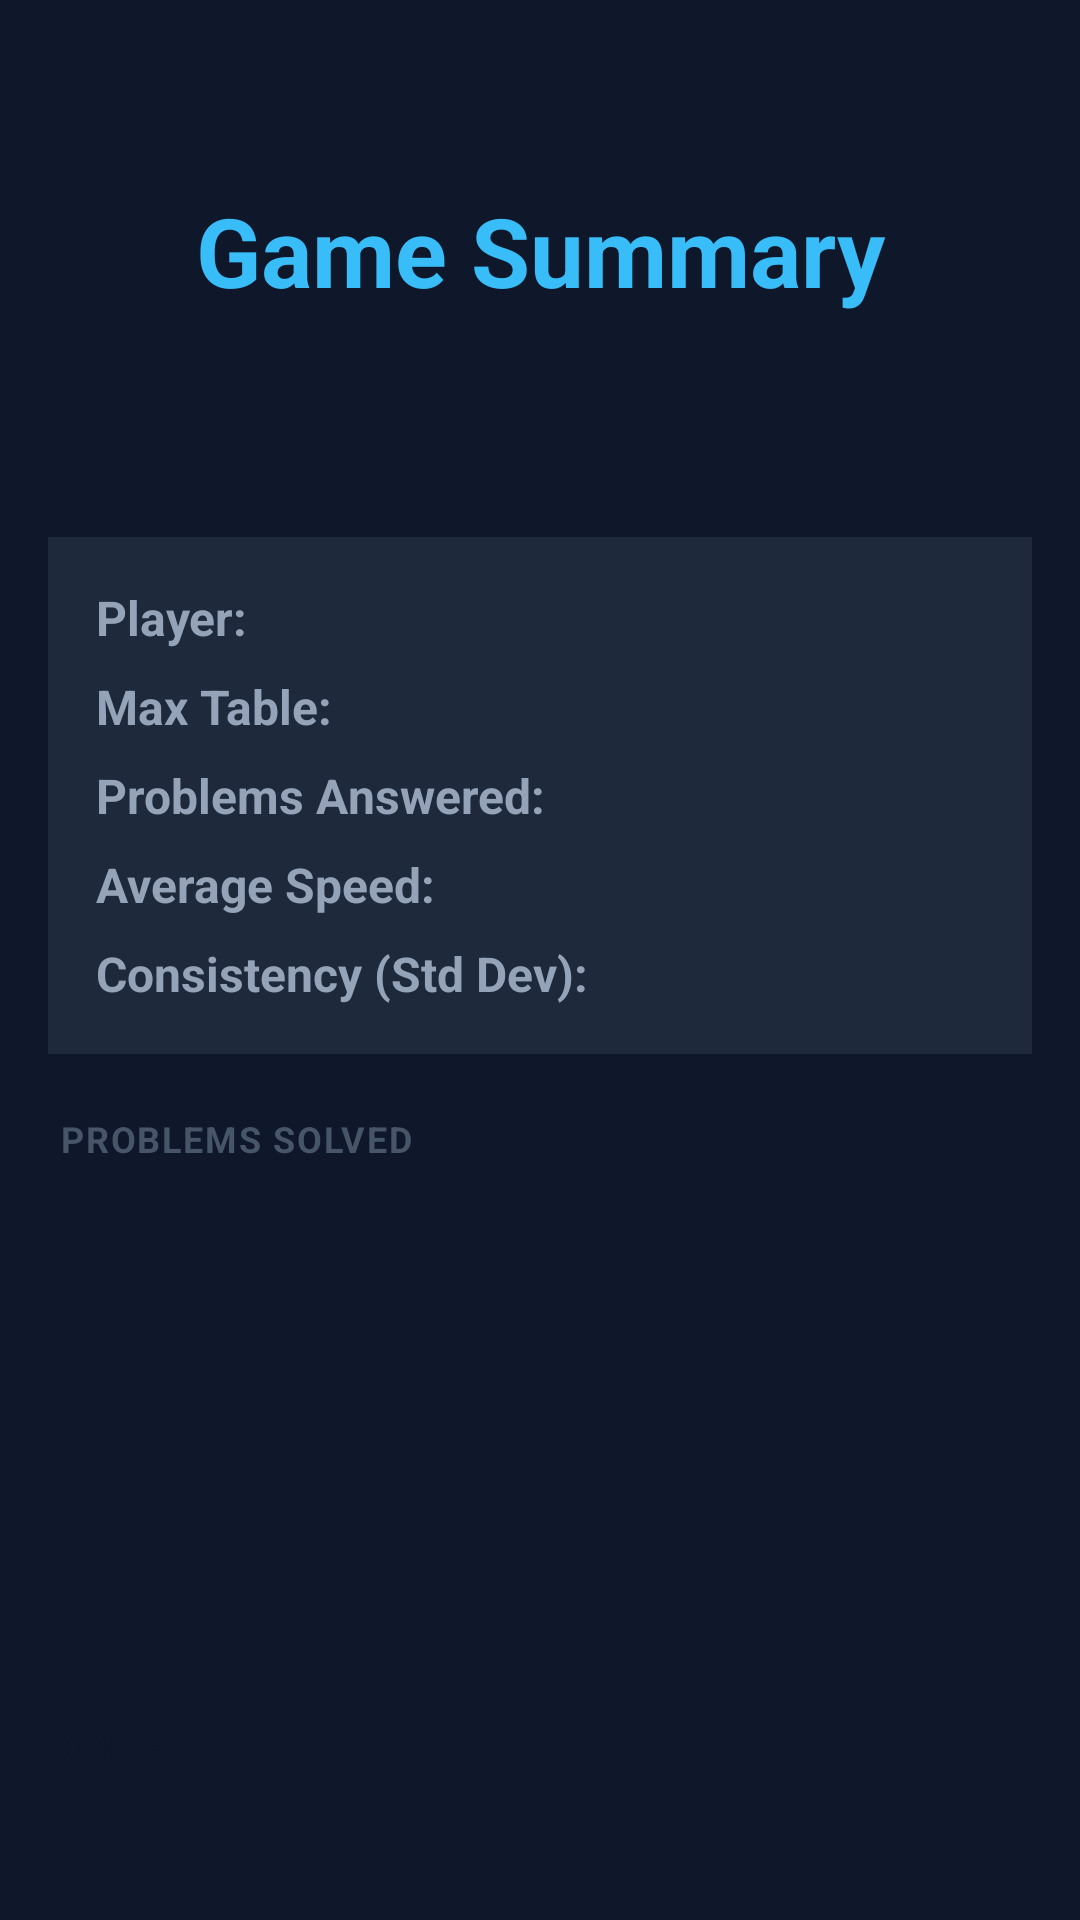

Write the Android layout XML for this screen, with the resource values it uses.
<!-- AndroidManifest.xml: application theme Theme.TimesTables -->
<!-- res/layout/activity_end.xml -->
<?xml version="1.0" encoding="utf-8"?>
<LinearLayout xmlns:android="http://schemas.android.com/apk/res/android"
    xmlns:app="http://schemas.android.com/apk/res-auto"
    xmlns:tools="http://schemas.android.com/tools"
    android:id="@+id/end_root"
    android:layout_width="match_parent"
    android:layout_height="match_parent"
    android:background="@color/background"
    android:orientation="vertical"
    android:padding="16dp">

    <TextView
        android:layout_width="match_parent"
        android:layout_height="wrap_content"
        android:layout_marginTop="16dp"
        android:layout_marginBottom="4dp"
        android:paddingVertical="30sp"
        android:text="@string/end_title"
        android:textAlignment="center"
        android:textColor="@color/primary"
        android:textSize="32sp"
        android:textStyle="bold" />

    <LinearLayout
        android:id="@+id/ll_rosette_container"
        android:layout_width="match_parent"
        android:layout_height="wrap_content"
        android:layout_marginBottom="20dp"
        android:gravity="center"
        android:orientation="horizontal">

        

    </LinearLayout>


    <LinearLayout
        android:id="@+id/ll_records_container"
        android:layout_width="match_parent"
        android:layout_height="wrap_content"
        android:layout_marginBottom="20dp"
        android:gravity="center"
        android:orientation="horizontal">



















    </LinearLayout>

    <LinearLayout
        android:layout_width="match_parent"
        android:layout_height="wrap_content"
        android:layout_marginBottom="20dp"
        android:background="@color/container_primary"
        android:orientation="vertical"
        android:padding="16dp">

        <LinearLayout
            android:layout_width="match_parent"
            android:layout_height="wrap_content"
            android:layout_marginBottom="8dp"
            android:orientation="horizontal">

            <TextView
                android:layout_width="0dp"
                android:layout_height="wrap_content"
                android:layout_weight="1"
                android:text="@string/end_stat_player"
                android:textColor="@color/simple_text"
                android:textSize="16sp"
                android:textStyle="bold" />

            <TextView
                android:id="@+id/playerName"
                android:layout_width="wrap_content"
                android:layout_height="wrap_content"
                android:textColor="@color/primary"
                android:textSize="16sp"
                android:textStyle="bold"
                tools:text="Guest" />
        </LinearLayout>

        <LinearLayout
            android:layout_width="match_parent"
            android:layout_height="wrap_content"
            android:layout_marginBottom="8dp"
            android:orientation="horizontal">

            <TextView
                android:layout_width="0dp"
                android:layout_height="wrap_content"
                android:layout_weight="1"
                android:text="@string/end_stat_table"
                android:textColor="@color/simple_text"
                android:textSize="16sp"
                android:textStyle="bold" />

            <TextView
                android:id="@+id/tableMax"
                android:layout_width="wrap_content"
                android:layout_height="wrap_content"
                android:textColor="@color/white"
                android:textSize="16sp"
                android:textStyle="bold"
                tools:text="12" />
        </LinearLayout>

        <LinearLayout
            android:layout_width="match_parent"
            android:layout_height="wrap_content"
            android:layout_marginBottom="8dp"
            android:orientation="horizontal">

            <TextView
                android:layout_width="0dp"
                android:layout_height="wrap_content"
                android:layout_weight="1"
                android:text="@string/end_stat_questions"
                android:textColor="@color/simple_text"
                android:textSize="16sp"
                android:textStyle="bold" />

            <TextView
                android:id="@+id/questionCount"
                android:layout_width="wrap_content"
                android:layout_height="wrap_content"
                android:textColor="@color/white"
                android:textSize="16sp"
                android:textStyle="bold"
                tools:text="10" />
        </LinearLayout>

        <LinearLayout
            android:layout_width="match_parent"
            android:layout_height="wrap_content"
            android:orientation="horizontal">

            <TextView
                android:layout_width="0dp"
                android:layout_height="wrap_content"
                android:layout_weight="1"
                android:text="@string/end_stat_speed"
                android:textColor="@color/simple_text"
                android:textSize="16sp"
                android:textStyle="bold" />

            <TextView
                android:id="@+id/speed"
                android:layout_width="wrap_content"
                android:layout_height="wrap_content"
                android:textColor="@color/speed"
                android:textSize="16sp"
                android:textStyle="bold"
                tools:text="1.523s" />

        </LinearLayout>

        <LinearLayout
            android:layout_width="match_parent"
            android:layout_height="wrap_content"
            android:layout_marginTop="8dp"
            android:orientation="horizontal">
            <TextView
                android:layout_width="0dp"
                android:layout_height="wrap_content"
                android:layout_weight="1"
                android:text="@string/end_stat_consistency"
                android:textColor="@color/simple_text"
                android:textSize="16sp"
                android:textStyle="bold" />
            <TextView
                android:id="@+id/standardDeviation"
                android:layout_width="wrap_content"
                android:layout_height="wrap_content"
                android:textColor="@color/consistency"
                android:textSize="16sp"
                android:textStyle="bold"
                tools:text="0.234s" />
        </LinearLayout>

    </LinearLayout>

    <TextView
        android:layout_width="match_parent"
        android:layout_height="wrap_content"
        android:layout_marginBottom="6dp"
        android:letterSpacing="0.05"
        android:paddingHorizontal="4dp"
        android:text="@string/end_title_problems"
        android:textColor="@color/subheading"
        android:textSize="12sp"
        android:textStyle="bold" />

    <androidx.recyclerview.widget.RecyclerView
        android:id="@+id/rv_end_questions_list"
        android:layout_width="match_parent"
        android:layout_height="0dp"
        android:layout_marginBottom="16dp"
        android:layout_weight="1"
        android:overScrollMode="never"
        tools:listitem="@layout/item_end_question_row" />

    <Button
        android:id="@+id/done"
        android:layout_width="match_parent"
        android:layout_height="52dp"
        android:text="@string/end_button_done"
        android:textColor="@color/background"
        android:textSize="15sp"
        android:textStyle="bold"
        app:backgroundTint="@color/positive"
        app:cornerRadius="8dp" />

</LinearLayout>
<!-- res/layout/item_end_question_row.xml (included above) -->
<?xml version="1.0" encoding="utf-8"?>
<LinearLayout xmlns:android="http://schemas.android.com/apk/res/android"
    android:layout_width="match_parent"
    android:layout_height="wrap_content"
    xmlns:tools="http://schemas.android.com/tools"
    android:orientation="horizontal"
    android:paddingVertical="10dp"
    android:paddingHorizontal="12dp"
    android:layout_marginBottom="6dp"
    android:background="@color/container_secondary">

    <TextView
        android:id="@+id/tv_end_row_question"
        android:layout_width="0dp"
        android:layout_height="wrap_content"
        android:layout_weight="1"
        android:textColor="@color/white"
        android:textSize="16sp"
        android:textStyle="bold"
        tools:text="7 × 8 = 56" />

    <TextView
        android:id="@+id/tv_end_row_time"
        android:layout_width="wrap_content"
        android:layout_height="wrap_content"
        android:textStyle="bold"
        android:textSize="15sp"
        tools:text="0.845s"
        tools:textColor="#F59E0B" />

</LinearLayout>
<!-- resources referenced by this layout -->
<resources>
  <color name="background">#0F172A</color>
  <color name="consistency">#A78BFA</color>
  <color name="container_primary">#1E293B</color>
  <color name="container_secondary">#151F32</color>
  <color name="positive">#34D399</color>
  <color name="primary">#38BDF8</color>
  <color name="rank_golden">#DCA714</color>
  <color name="simple_text">#94A3B8</color>
  <color name="speed">#FBBF24</color>
  <color name="subheading">#475569</color>
  <color name="white">#FFFFFF</color>
  <string name="end_button_done">DONE</string>
  <string name="end_stat_consistency">Consistency (Std Dev):</string>
  <string name="end_stat_player">Player:</string>
  <string name="end_stat_questions">Problems Answered:</string>
  <string name="end_stat_speed">Average Speed:</string>
  <string name="end_stat_table">Max Table:</string>
  <string name="end_title">Game Summary</string>
  <string name="end_title_problems">PROBLEMS SOLVED</string>
  <style name="Theme.TimesTables" parent="Theme.MaterialComponents.DayNight.NoActionBar">
      </style>
</resources>
